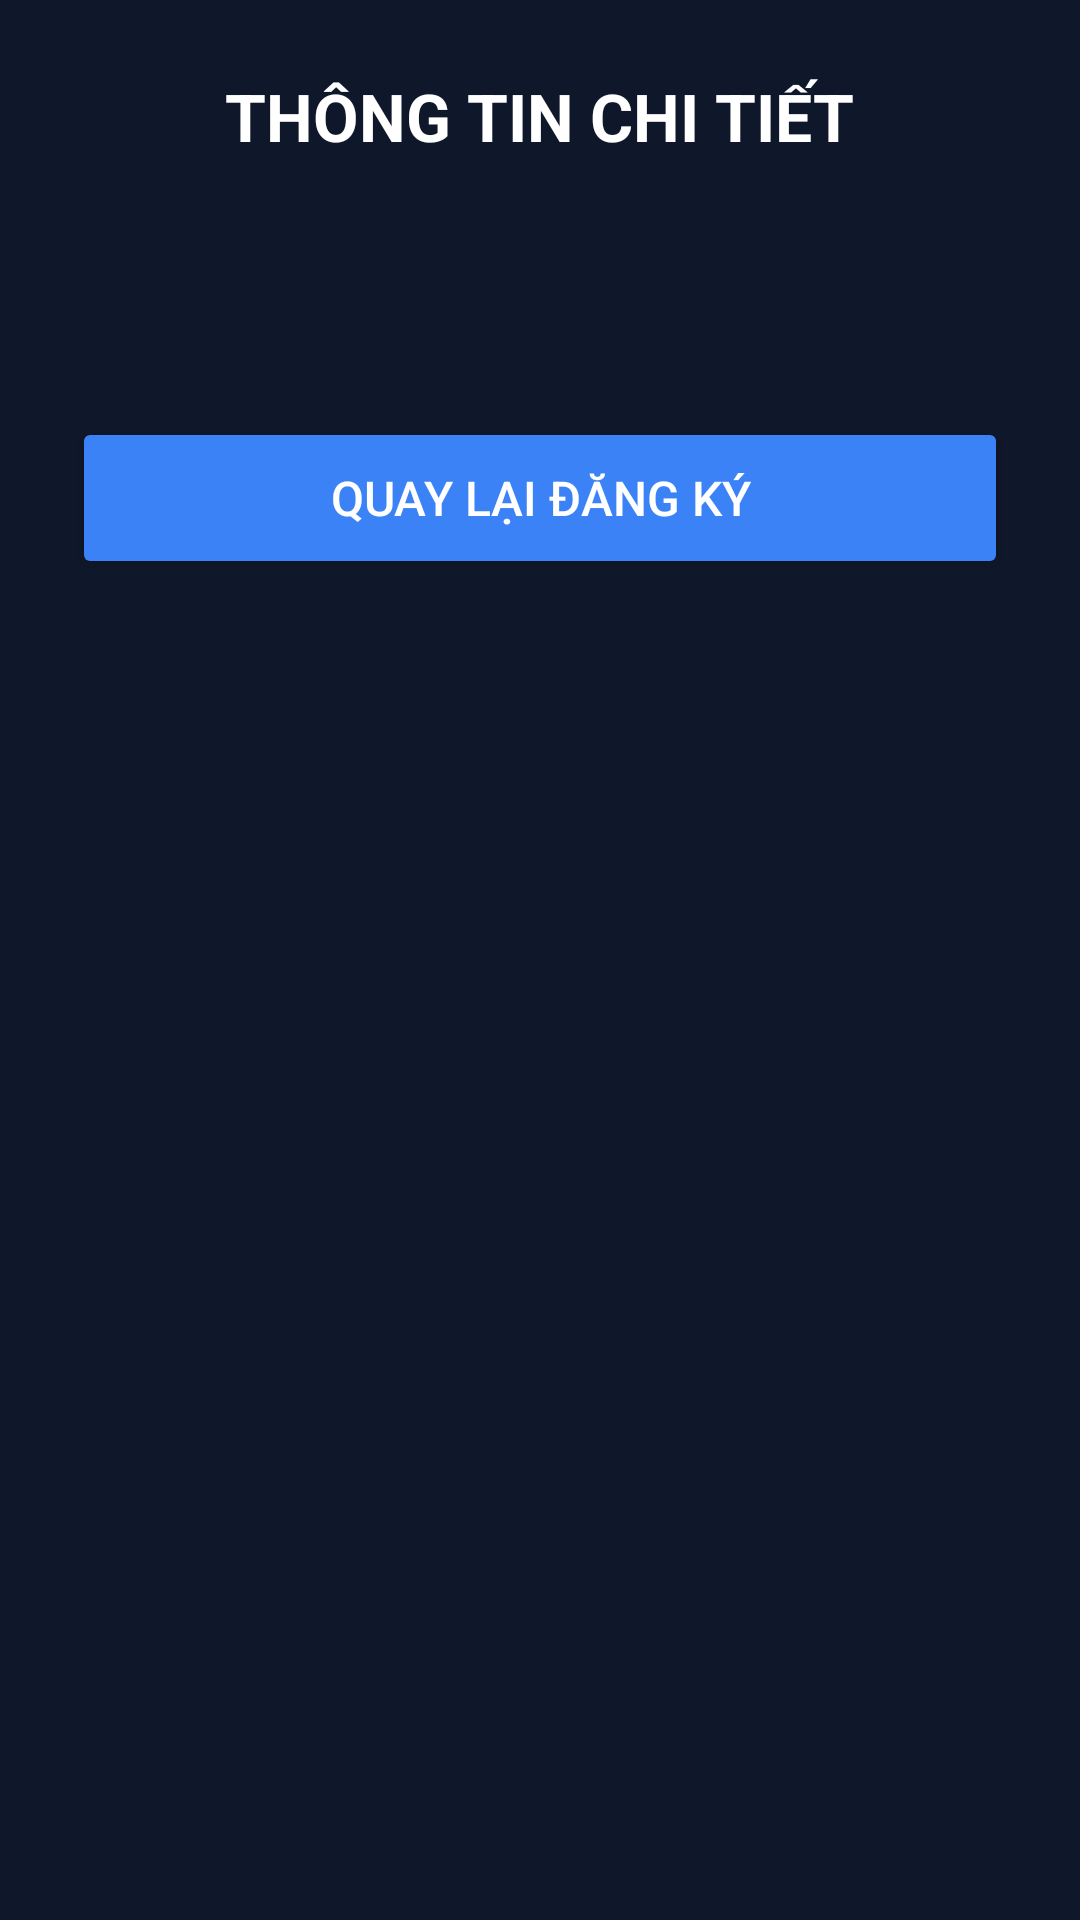

Layout XML and referenced resources for this Android screen:
<!-- AndroidManifest.xml: application theme Theme.Baitap15ph -->
<!-- res/layout/activity_detail.xml -->
<?xml version="1.0" encoding="utf-8"?>
<LinearLayout xmlns:android="http://schemas.android.com/apk/res/android"
    android:layout_width="match_parent"
    android:layout_height="match_parent"
    android:background="#0F172A"
    android:orientation="vertical"
    android:padding="24dp">

    <TextView
        android:layout_width="wrap_content"
        android:layout_height="wrap_content"
        android:text="THÔNG TIN CHI TIẾT"
        android:textColor="#FFFFFF"
        android:textSize="22sp"
        android:textStyle="bold"
        android:layout_gravity="center_horizontal"
        android:layout_marginBottom="32dp" />

    <TextView
        android:id="@+id/tvResult"
        android:layout_width="match_parent"
        android:layout_height="wrap_content"
        android:textColor="#FFFFFF"
        android:textSize="16sp"
        android:lineSpacingExtra="10dp"
        android:layout_marginBottom="32dp" />

    
    <Button
        android:id="@+id/btnBack"
        android:layout_width="match_parent"
        android:layout_height="54dp"
        android:text="QUAY LẠI ĐĂNG KÝ"
        android:backgroundTint="#3B82F6"
        android:textColor="#FFFFFF"
        android:textSize="16sp" />

</LinearLayout>
<!-- resources referenced by this layout -->
<resources>
  <style name="Theme.Baitap15ph" parent="Base.Theme.Baitap15ph" />
  <style name="Base.Theme.Baitap15ph" parent="Theme.Material3.DayNight.NoActionBar">
          
          
      </style>
</resources>
